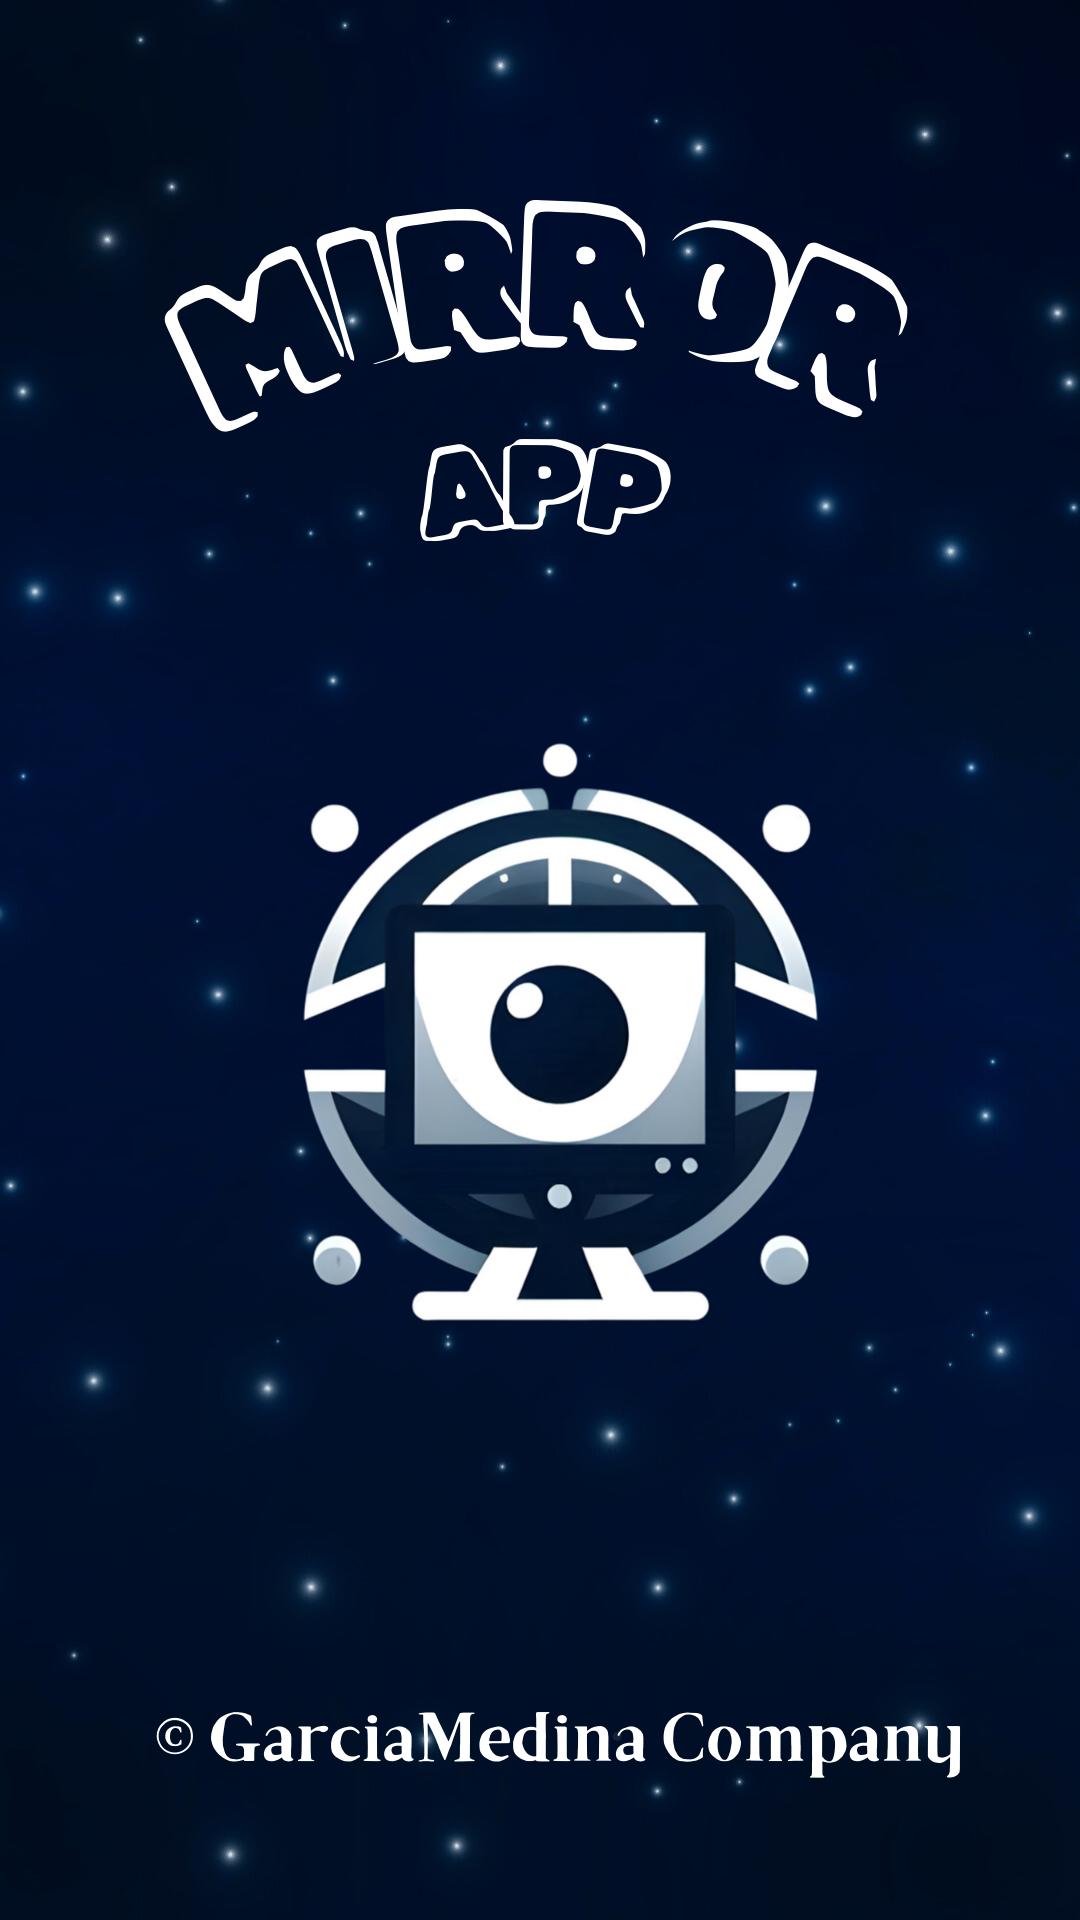

The Android layout XML behind this screen, and the referenced resources:
<!-- AndroidManifest.xml: application theme Theme.Mirror_Aplication -->
<!-- res/layout/activity_splash.xml -->
<?xml version="1.0" encoding="utf-8"?>
<RelativeLayout xmlns:android="http://schemas.android.com/apk/res/android"
    android:layout_width="match_parent"
    android:layout_height="match_parent">

    <ImageView
        android:id="@+id/splash_image"
        android:layout_width="match_parent"
        android:layout_height="match_parent"
        android:scaleType="centerCrop"
        android:src="@drawable/portada" />

</RelativeLayout>
<!-- resources referenced by this layout -->
<resources>
  <!-- drawable portada: png bitmap (drawable, 786734 bytes) -->
  <style name="Theme.Mirror_Aplication" parent="Theme.AppCompat.Light.NoActionBar">
          
          <item name="colorPrimary">@color/purple_500</item>
          <item name="colorPrimaryDark">@color/purple_700</item>
          <item name="colorAccent">@color/teal_200</item>
          <item name="android:textColorPrimary">@color/black</item>
          <item name="android:textColorSecondary">@color/teal_700</item>
          <item name="android:textColorTertiary">@color/white</item>
          <item name="android:textColorHint">@color/white</item>
  
      </style>
  <color name="purple_500">#FF6200EE</color>
  <color name="purple_700">#FF3700B3</color>
  <color name="teal_200">#FF03DAC5</color>
  <color name="black">#FF000000</color>
  <color name="teal_700">#FF018786</color>
  <color name="white">#FFFFFFFF</color>
</resources>
